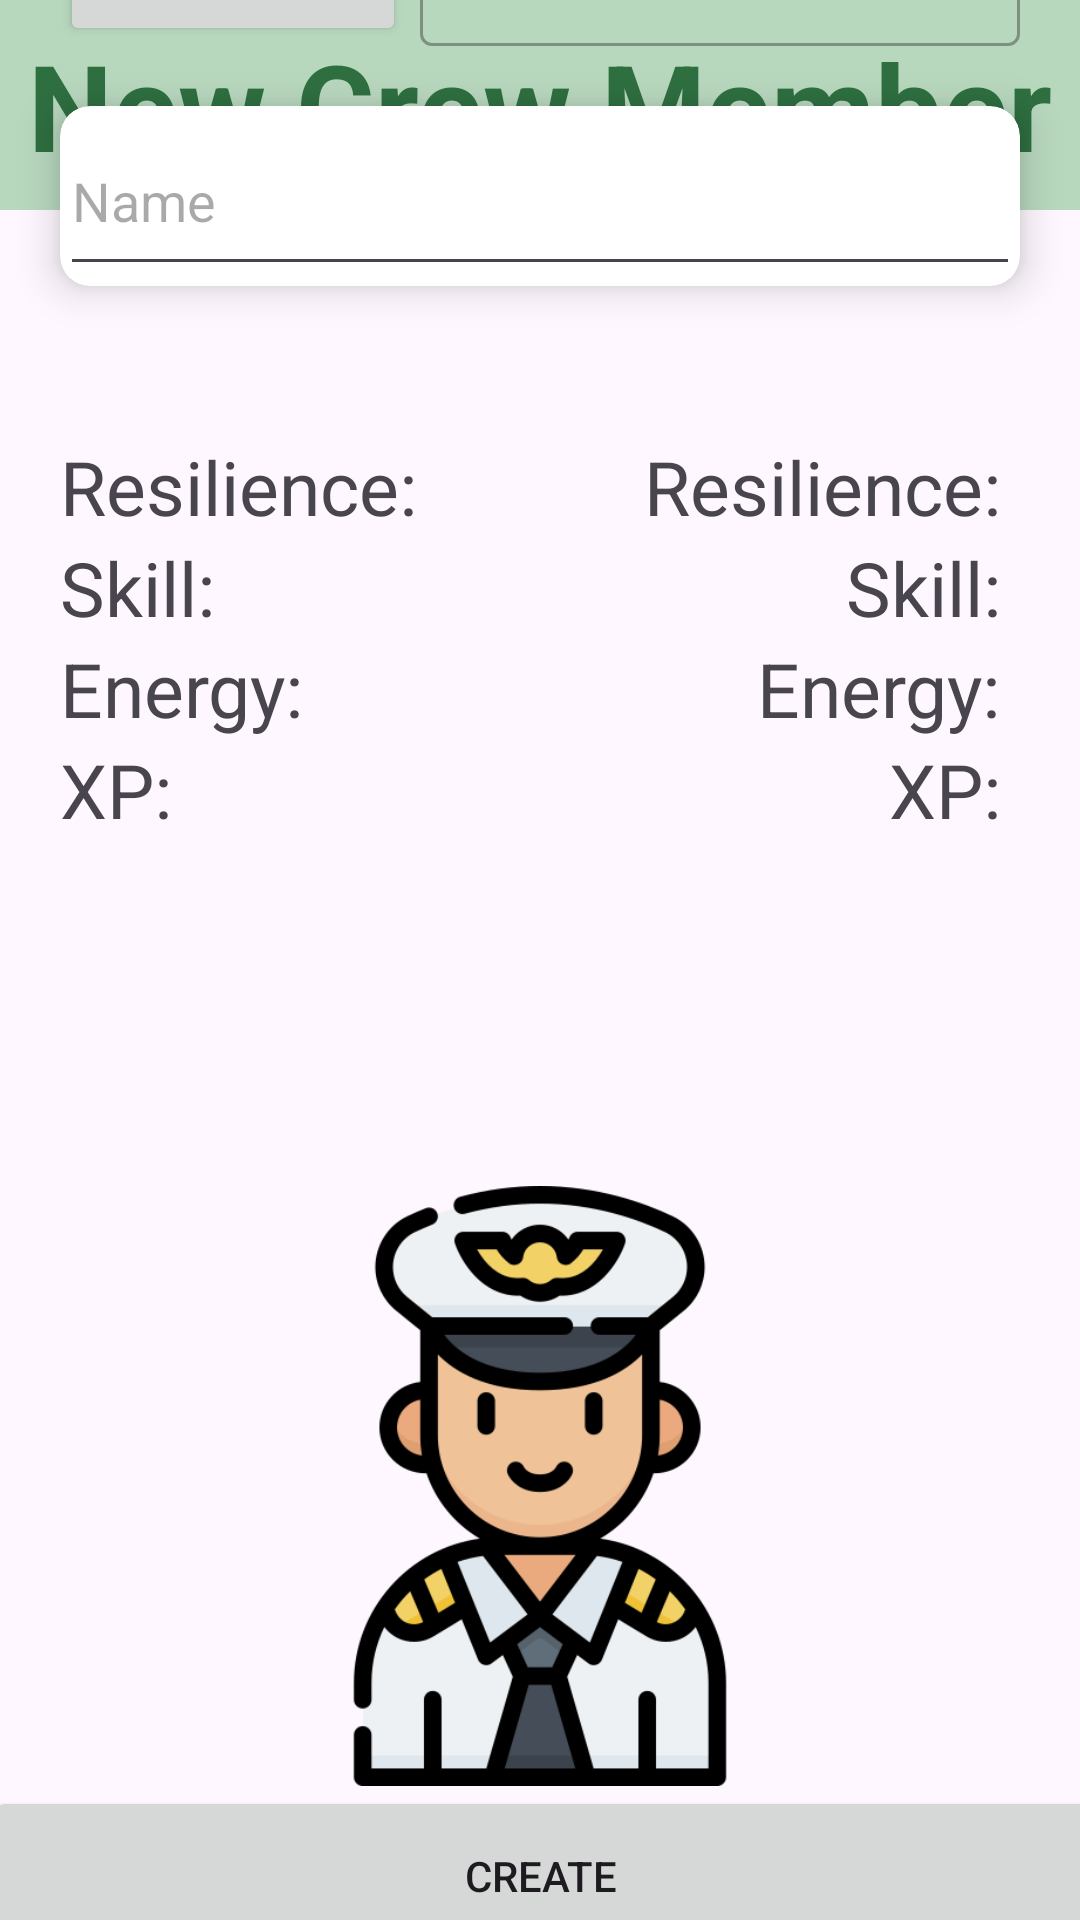

Produce the Android XML layout that renders to this screen, including the resource entries it uses.
<!-- AndroidManifest.xml: application theme Theme.SpaceCrew -->
<!-- res/layout/create_new_crew_member.xml -->
<?xml version="1.0" encoding="utf-8"?>
<androidx.constraintlayout.widget.ConstraintLayout xmlns:android="http://schemas.android.com/apk/res/android"
    xmlns:tools="http://schemas.android.com/tools"
    android:id="@+id/main"
    android:layout_width="match_parent"
    android:layout_height="match_parent"
    xmlns:app="http://schemas.android.com/apk/res-auto"
    tools:context=".activities.CreateNewCrewMemberActivity">

    <androidx.appcompat.widget.Toolbar
        android:id="@+id/toolbar"
        android:layout_width="match_parent"
        android:layout_height="@dimen/toolbar_height"
        app:layout_constraintTop_toTopOf="parent"
        android:background="@color/dark_pastel_green"
        android:minHeight="?attr/actionBarSize"
        android:theme="?attr/actionBarTheme"/>

    <TextView
        android:id="@+id/tv_toolbar_custom"
        android:layout_width="wrap_content"
        android:layout_height="wrap_content"
        app:layout_constraintTop_toTopOf="@id/toolbar"
        app:layout_constraintBottom_toBottomOf="@id/toolbar"
        app:layout_constraintLeft_toLeftOf="@id/toolbar"
        app:layout_constraintRight_toRightOf="@id/toolbar"
        android:textColor="@color/toolbar_header_color"
        android:textSize="@dimen/toolbar_header_size"
        android:textStyle="bold"
        android:text="@string/createNew" />

    <androidx.constraintlayout.widget.ConstraintLayout
        android:layout_width="match_parent"
        android:layout_height="800dp"
        app:layout_constraintTop_toBottomOf="@id/toolbar"
        app:layout_constraintBottom_toBottomOf="parent"
        >

        <Button
            android:id="@+id/buttonPickColor"
            android:layout_width="wrap_content"
            android:layout_height="@dimen/button_height"
            app:layout_constraintStart_toStartOf="@id/cardViewNameField2"
            app:layout_constraintTop_toTopOf="parent"
            android:text="Pick a Color"/>

        <View
            android:id="@+id/colorPreview"
            android:layout_width="match_parent"
            android:layout_height="100dp"
            android:layout_marginTop="16dp"
            android:background="#000000"
            android:visibility="gone"
            app:layout_constraintTop_toBottomOf="@id/buttonPickColor"
            />

        <com.google.android.material.textfield.TextInputLayout
            android:layout_width="200dp"
            android:layout_height="wrap_content"
            android:hint="Choose an option"
            app:layout_constraintTop_toTopOf="@id/buttonPickColor"
            app:layout_constraintBottom_toBottomOf="@id/buttonPickColor"
            app:layout_constraintEnd_toEndOf="@id/cardViewNameField2"
            style="@style/Widget.MaterialComponents.TextInputLayout.OutlinedBox.ExposedDropdownMenu">

            <AutoCompleteTextView
                android:id="@+id/ageDropdown"
                android:layout_width="match_parent"
                android:layout_height="wrap_content"
                android:textSize="15sp"
                android:inputType="none" />
        </com.google.android.material.textfield.TextInputLayout>


        <androidx.cardview.widget.CardView
            android:id="@+id/cardViewNameField2"
            android:layout_width="match_parent"
            android:layout_height="wrap_content"
            android:layout_marginTop="@dimen/page_margin"
            android:layout_marginStart="@dimen/page_margin"
            android:layout_marginEnd="@dimen/page_margin"
            app:cardBackgroundColor="@color/white"
            app:cardCornerRadius="10dp"
            app:cardElevation="8dp"
            app:layout_constraintTop_toTopOf="@id/colorPreview">

            <EditText
                android:id="@+id/nameField"
                android:layout_width="match_parent"
                android:layout_height="@dimen/button_height"
                android:inputType="text"
                app:layout_constraintTop_toBottomOf="@id/buttonPickColor"
                android:hint="Name" />
        </androidx.cardview.widget.CardView>

        <TextView
            android:id="@+id/res"
            android:layout_width="wrap_content"
            android:layout_height="wrap_content"
            android:layout_marginTop="50dp"
            app:layout_constraintTop_toBottomOf="@id/cardViewNameField2"
            app:layout_constraintLeft_toLeftOf="parent"
            app:layout_constraintRight_toRightOf="parent"
            app:layout_constraintStart_toStartOf="@id/cardViewNameField2"
            android:textSize="@dimen/text_size"
            android:text="Resilience: " />

        <TextView
            android:id="@+id/Skill"
            android:layout_width="wrap_content"
            android:layout_height="wrap_content"
            app:layout_constraintTop_toBottomOf="@id/res"
            app:layout_constraintLeft_toLeftOf="parent"
            app:layout_constraintRight_toRightOf="parent"
            app:layout_constraintStart_toStartOf="@id/cardViewNameField2"
            android:textSize="@dimen/text_size"
            android:text="Skill: " />

        <TextView
            android:id="@+id/Energy"
            android:layout_width="wrap_content"
            android:layout_height="wrap_content"
            app:layout_constraintTop_toBottomOf="@id/Skill"
            app:layout_constraintLeft_toLeftOf="parent"
            app:layout_constraintRight_toRightOf="parent"
            app:layout_constraintStart_toStartOf="@id/cardViewNameField2"
            android:textSize="@dimen/text_size"
            android:text="Energy: " />

        <TextView
            android:id="@+id/xp"
            android:layout_width="wrap_content"
            android:layout_height="wrap_content"
            app:layout_constraintTop_toBottomOf="@id/Energy"
            app:layout_constraintLeft_toLeftOf="parent"
            app:layout_constraintRight_toRightOf="parent"
            app:layout_constraintStart_toStartOf="@id/cardViewNameField2"
            android:textSize="@dimen/text_size"
            android:text="XP: " />

        <TextView
            android:id="@+id/res2"
            android:layout_width="wrap_content"
            android:layout_height="wrap_content"
            app:layout_constraintTop_toTopOf="@id/res"
            app:layout_constraintLeft_toLeftOf="parent"
            app:layout_constraintRight_toRightOf="parent"
            app:layout_constraintEnd_toEndOf="@id/cardViewNameField2"
            android:textSize="@dimen/text_size"
            android:text="Resilience: " />

        <TextView
            android:id="@+id/Skill2"
            android:layout_width="wrap_content"
            android:layout_height="wrap_content"
            app:layout_constraintTop_toTopOf="@id/Skill"
            app:layout_constraintLeft_toLeftOf="parent"
            app:layout_constraintRight_toRightOf="parent"
            app:layout_constraintEnd_toEndOf="@id/cardViewNameField2"
            android:textSize="@dimen/text_size"
            android:text="Skill: " />

        <TextView
            android:id="@+id/Energy2"
            android:layout_width="wrap_content"
            android:layout_height="wrap_content"
            app:layout_constraintTop_toTopOf="@id/Energy"
            app:layout_constraintLeft_toLeftOf="parent"
            app:layout_constraintRight_toRightOf="parent"
            app:layout_constraintEnd_toEndOf="@id/cardViewNameField2"
            android:textSize="@dimen/text_size"
            android:text="Energy: " />

        <TextView
            android:id="@+id/xp2"
            android:layout_width="wrap_content"
            android:layout_height="wrap_content"
            app:layout_constraintTop_toTopOf="@id/xp"
            app:layout_constraintLeft_toLeftOf="parent"
            app:layout_constraintRight_toRightOf="parent"
            app:layout_constraintEnd_toEndOf="@id/cardViewNameField2"
            android:textSize="@dimen/text_size"
            android:text="XP: " />

        <ImageView
            android:id="@+id/imageView"
            android:layout_width="200dp"
            android:layout_height="200dp"
            android:layout_marginTop="@dimen/page_margin"
            app:layout_constraintBottom_toTopOf="@id/button4"
            app:layout_constraintLeft_toLeftOf="parent"
            app:layout_constraintRight_toRightOf="parent"
            app:srcCompat="@drawable/pilot" />

        <Button
            android:id="@+id/button3"
            android:layout_width="@dimen/button_width_single"
            android:layout_height="@dimen/button_height"
            android:text="Cancel"
            android:layout_marginBottom="@dimen/page_margin"
            android:layout_marginStart="@dimen/page_margin"
            android:layout_marginEnd="@dimen/page_margin"
            app:layout_constraintLeft_toLeftOf="parent"
            app:layout_constraintRight_toRightOf="parent"
            app:layout_constraintBottom_toBottomOf="parent"             />

        <Button
            android:id="@+id/button4"
            android:layout_width="@dimen/button_width_single"
            android:layout_height="@dimen/button_height"
            android:text="Create"
            android:layout_marginTop="@dimen/page_margin"
            android:layout_marginBottom="@dimen/page_margin"
            app:layout_constraintLeft_toLeftOf="parent"
            app:layout_constraintRight_toRightOf="parent"
            app:layout_constraintBottom_toTopOf="@id/button3"
            />

    </androidx.constraintlayout.widget.ConstraintLayout>

</androidx.constraintlayout.widget.ConstraintLayout>
<!-- resources referenced by this layout -->
<resources>
  <color name="dark_pastel_green">#b8d8be</color>
  
      //component colors (buttons, card items)
  <color name="toolbar_header_color">#2e6f40</color>
  <color name="white">#FFFFFFFF</color>
  <dimen name="button_height">60dp</dimen>
  
  
      //battle arena dimensions
  <dimen name="button_width_single">370dp</dimen>
  <dimen name="page_margin">20dp</dimen>
  <dimen name="text_size">25dp</dimen>
  <dimen name="toolbar_header_size">40sp</dimen>
  <dimen name="toolbar_height">70dp</dimen>
  <!-- drawable pilot: png bitmap (drawable, 38537 bytes) -->
  <string name="createNew">New Crew Member</string>
  
  
      //Back button stuff
  <style name="Theme.SpaceCrew" parent="Base.Theme.SpaceCrew" />
  <style name="Base.Theme.SpaceCrew" parent="Theme.Material3.DayNight.NoActionBar">
          
          
      </style>
</resources>
